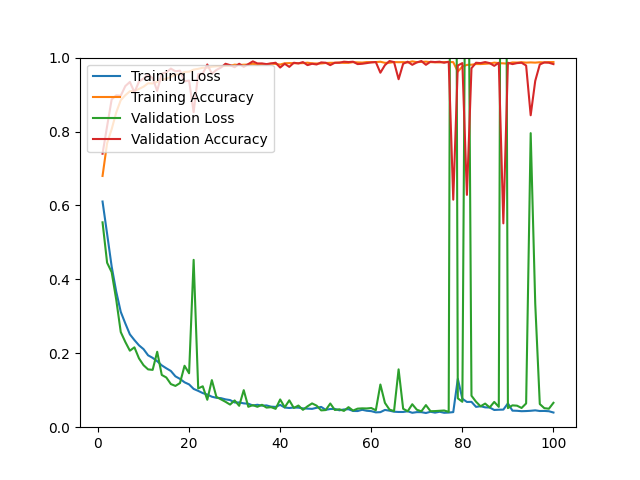

The table this chart was drawn from, first rows:
epoch, loss, acc, val_loss, val_acc
1, 0.6106, 0.6798, 0.5543, 0.7400
2, 0.5232, 0.7684, 0.4450, 0.8143
3, 0.4350, 0.8062, 0.4195, 0.8867
4, 0.3670, 0.8514, 0.3454, 0.8979
5, 0.3120, 0.8849, 0.2574, 0.8969
6, 0.2807, 0.8982, 0.2306, 0.9229
7, 0.2512, 0.9088, 0.2070, 0.9341
8, 0.2357, 0.9099, 0.2161, 0.9062
9, 0.2215, 0.9151, 0.1862, 0.9350
10, 0.2112, 0.9213, 0.1677, 0.9434
11, 0.1945, 0.9305, 0.1564, 0.9536
12, 0.1876, 0.9299, 0.1551, 0.9443
13, 0.1785, 0.9342, 0.2041, 0.9099
14, 0.1673, 0.9408, 0.1414, 0.9564
15, 0.1594, 0.9428, 0.1345, 0.9601
16, 0.1521, 0.9477, 0.1167, 0.9703
17, 0.1376, 0.9541, 0.1117, 0.9629
18, 0.1307, 0.9554, 0.1194, 0.9647
19, 0.1215, 0.9610, 0.1662, 0.9359
20, 0.1158, 0.9618, 0.1459, 0.9378
21, 0.1036, 0.9675, 0.4528, 0.8524
22, 0.0983, 0.9696, 0.1049, 0.9554
23, 0.0923, 0.9725, 0.1107, 0.9564
24, 0.0883, 0.9726, 0.0742, 0.9814
25, 0.0825, 0.9753, 0.1274, 0.9564
26, 0.0795, 0.9765, 0.0820, 0.9666
27, 0.0786, 0.9766, 0.0753, 0.9731
28, 0.0753, 0.9775, 0.0687, 0.9833
29, 0.0734, 0.9778, 0.0612, 0.9796
30, 0.0669, 0.9809, 0.0724, 0.9740
31, 0.0670, 0.9800, 0.0579, 0.9833
32, 0.0645, 0.9807, 0.1002, 0.9749
33, 0.0635, 0.9811, 0.0552, 0.9824
34, 0.0588, 0.9832, 0.0597, 0.9898
35, 0.0607, 0.9810, 0.0552, 0.9842
36, 0.0583, 0.9829, 0.0606, 0.9842
37, 0.0589, 0.9817, 0.0530, 0.9824
38, 0.0556, 0.9838, 0.0542, 0.9842
39, 0.0549, 0.9829, 0.0497, 0.9861
40, 0.0603, 0.9811, 0.0751, 0.9731
41, 0.0532, 0.9847, 0.0538, 0.9833
42, 0.0520, 0.9851, 0.0727, 0.9749
43, 0.0532, 0.9848, 0.0520, 0.9861
44, 0.0529, 0.9848, 0.0586, 0.9842
45, 0.0509, 0.9851, 0.0470, 0.9879
46, 0.0503, 0.9862, 0.0565, 0.9796
47, 0.0496, 0.9845, 0.0644, 0.9833
48, 0.0525, 0.9840, 0.0583, 0.9814
49, 0.0549, 0.9841, 0.0455, 0.9870
50, 0.0470, 0.9854, 0.0464, 0.9861
51, 0.0492, 0.9859, 0.0641, 0.9796
52, 0.0494, 0.9859, 0.0466, 0.9861
53, 0.0457, 0.9867, 0.0485, 0.9861
54, 0.0480, 0.9857, 0.0441, 0.9889
55, 0.0486, 0.9858, 0.0542, 0.9879
56, 0.0439, 0.9877, 0.0450, 0.9889
57, 0.0437, 0.9870, 0.0502, 0.9824
58, 0.0471, 0.9865, 0.0510, 0.9833
59, 0.0445, 0.9879, 0.0507, 0.9851
60, 0.0434, 0.9876, 0.0519, 0.9870
... 40 more rows
